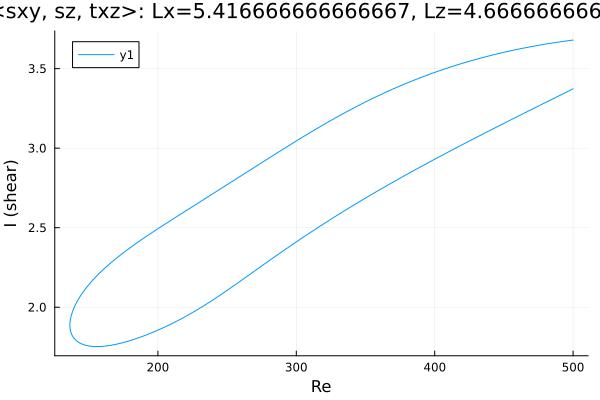

Values plotted in this chart, from the file beside it:
Re, shear
500.0, 3.373
499.6, 3.371
498.2, 3.365
496.8, 3.359
495.4, 3.353
494, 3.347
492.6, 3.341
491.1, 3.335
489.7, 3.329
488.3, 3.323
486.9, 3.317
485.5, 3.31
484.1, 3.304
482.7, 3.298
481.2, 3.292
479.8, 3.286
478.4, 3.28
477, 3.274
475.6, 3.268
474.2, 3.261
472.8, 3.255
471.3, 3.249
469.9, 3.243
468.5, 3.237
467.1, 3.231
465.7, 3.225
464.3, 3.218
462.9, 3.212
461.4, 3.206
460, 3.2
458.6, 3.194
457.2, 3.188
455.8, 3.181
454.4, 3.175
453, 3.169
451.5, 3.163
450.1, 3.157
448.7, 3.15
447.3, 3.144
445.9, 3.138
444.5, 3.132
443.1, 3.125
441.6, 3.119
440.2, 3.113
438.8, 3.107
437.4, 3.1
436, 3.094
434.6, 3.088
433.2, 3.081
431.7, 3.075
430.3, 3.069
428.9, 3.062
427.5, 3.056
426.1, 3.05
424.7, 3.043
423.3, 3.037
421.8, 3.031
420.4, 3.024
419, 3.018
417.6, 3.011
... 523 more rows
